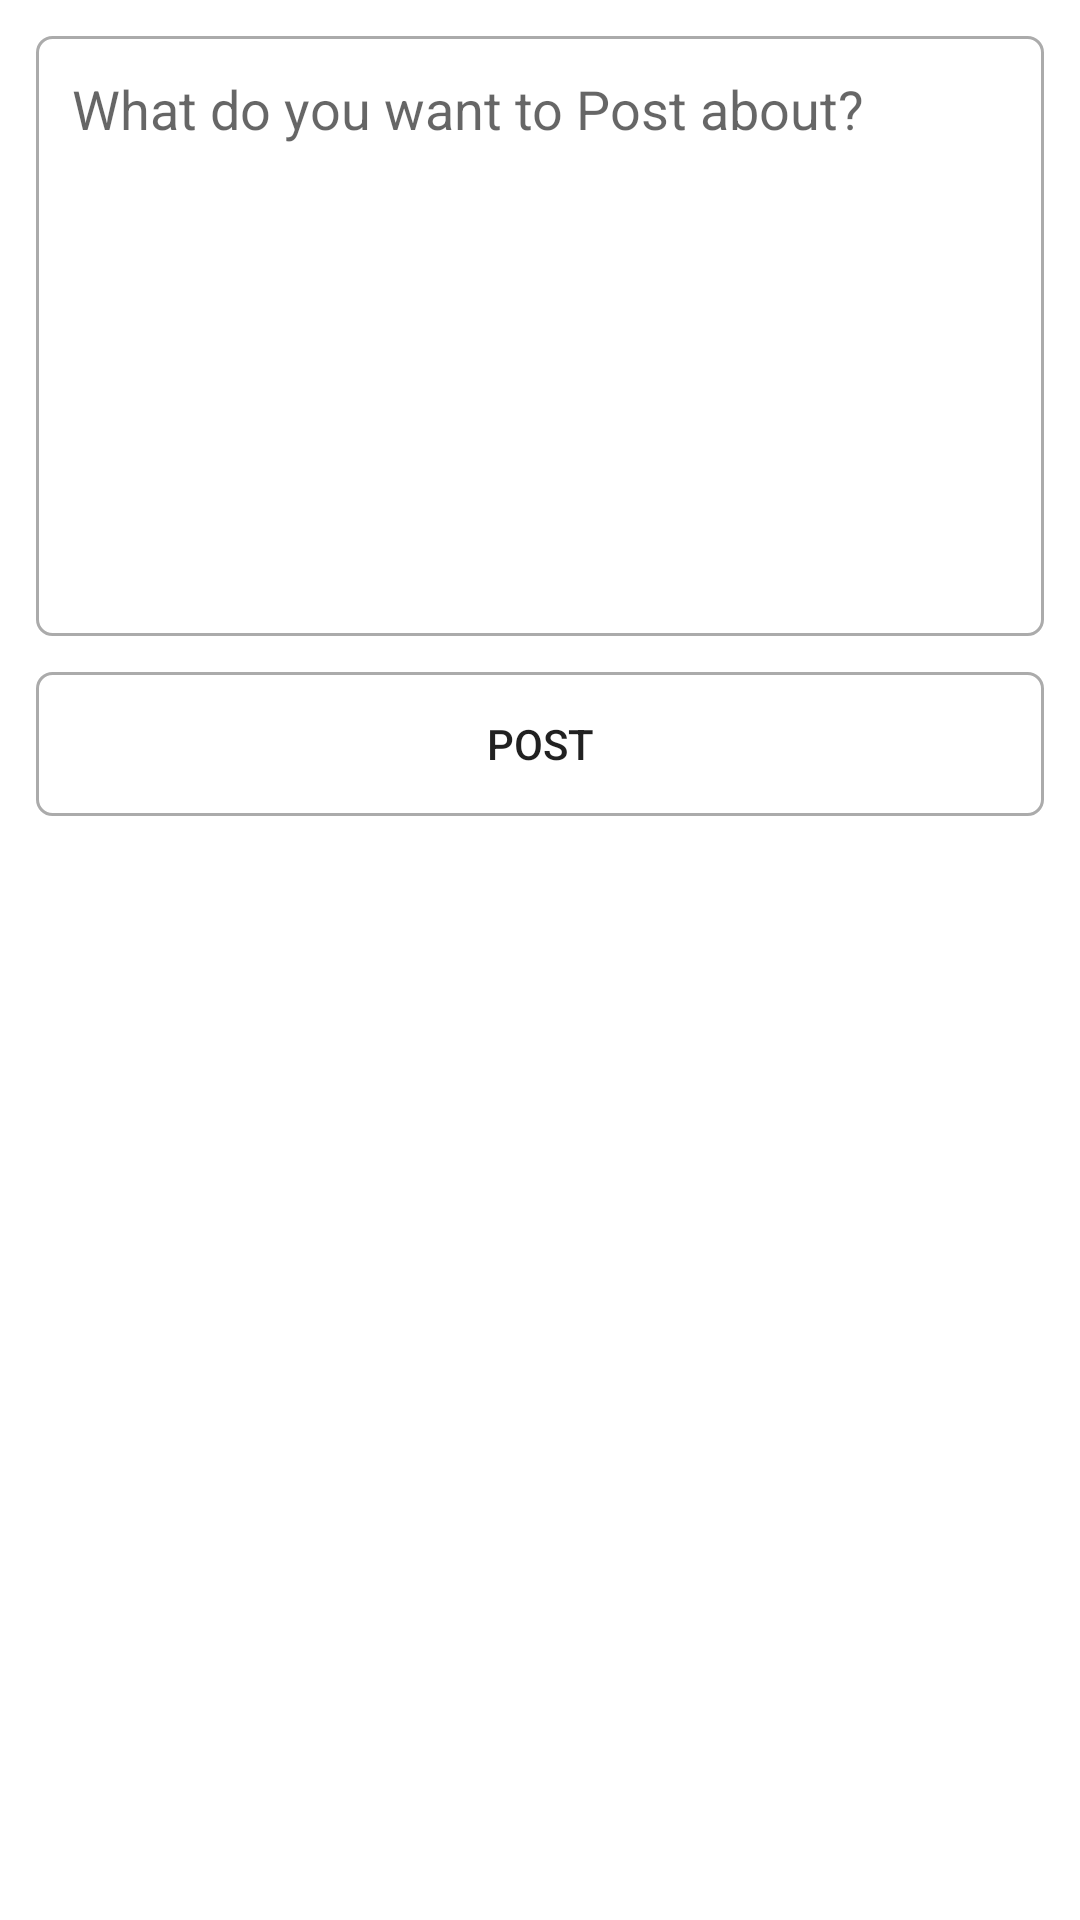

Here is an Android app screen rendered from its layout file. Give the layout XML and the strings, colors and styles it references.
<!-- AndroidManifest.xml: application theme Theme.SM3 -->
<!-- res/layout/activity_create_post.xml -->
<?xml version="1.0" encoding="utf-8"?>
<androidx.constraintlayout.widget.ConstraintLayout xmlns:android="http://schemas.android.com/apk/res/android"
    xmlns:app="http://schemas.android.com/apk/res-auto"
    xmlns:tools="http://schemas.android.com/tools"
    android:layout_width="match_parent"
    android:layout_height="match_parent"
    tools:context=".Activities.CreatePostActivity">


    <EditText
        android:id="@+id/postInput"
        android:layout_width="0dp"
        android:layout_height="200dp"
        app:layout_constraintLeft_toLeftOf="parent"
        app:layout_constraintRight_toRightOf="parent"
        app:layout_constraintTop_toTopOf="parent"
        android:hint="What do you want to Post about?"
        android:gravity="top"
        android:layout_margin="12dp"
        android:padding="12dp"
        android:background="@drawable/edittext_round_shape"/>

    <Button
        android:layout_width="0dp"
        android:id="@+id/postButton"
        android:layout_height="wrap_content"
        app:layout_constraintLeft_toLeftOf="parent"
        app:layout_constraintRight_toRightOf="parent"
        app:layout_constraintTop_toBottomOf="@id/postInput"
        android:layout_margin="12dp"
        android:text="POST"
        android:background="@drawable/edittext_round_shape"/>


</androidx.constraintlayout.widget.ConstraintLayout>
<!-- resources referenced by this layout -->
<resources>
  <!-- drawable edittext_round_shape (drawable) -->
  <?xml version="1.0" encoding="utf-8"?>
  <shape xmlns:android="http://schemas.android.com/apk/res/android"
      android:shape="rectangle"
      android:padding="10dp">
  
      <stroke android:width="1dp"
          android:color="#ababab"/>
  
      <corners android:radius="5dp"/>
  
  </shape>
  <style name="Theme.SM3" parent="Theme.MaterialComponents.DayNight.DarkActionBar">
          
          <item name="colorPrimary">@color/purple_500</item>
          <item name="colorPrimaryVariant">@color/purple_700</item>
          <item name="colorOnPrimary">@color/white</item>
          
          <item name="colorSecondary">@color/teal_200</item>
          <item name="colorSecondaryVariant">@color/teal_700</item>
          <item name="colorOnSecondary">@color/black</item>
          
          <item name="android:statusBarColor">?attr/colorPrimaryVariant</item>
          
      </style>
  <!-- not gathered from this repository: default colours our renderer supplied (Android Studio template values) -->
  <color name="purple_500">#FF6200EE</color>
  <color name="purple_700">#FF3700B3</color>
  <color name="teal_200">#FF03DAC5</color>
  <color name="teal_700">#FF018786</color>
  <color name="black">#FF000000</color>
  <color name="white">#FFFFFFFF</color>
</resources>
